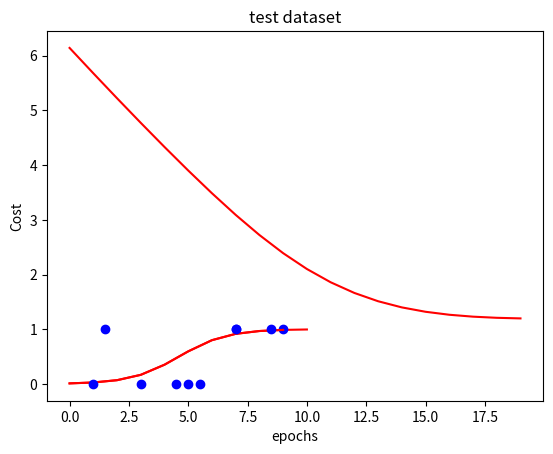

Write the Python code that produced this figure.
'''
#Gradient descent with Sigmoid as activation function and cross-entropy for loss:

Gradient descent is an optimization algorithm used to minimize some 
function by iteratively moving in the direction of steepest descent as 
defined by the negative of the gradient. In machine learning, we use 
gradient descent to update the parameters of our model. Parameters refer 
to coefficients in Linear Regression and weights in neural networks.

We will use the SIGMOID FUNCTION here
#--------------------------------------------#

#1 - Get the current Hypotesis for the data classifing between 0 and 1(probabilities)
#2 - Calc the current loss for b and w1 (Where we'll use MSE function for that)
#3 - Use loss to calcule the derivative of b and w1
#4 - Update the b and w1 with the new data got from derivative
#5 - Repeate de process until minimize the error
#NOTE: This algorithm (formula) works with 2 features only 

#----------------------------------------------#

### Equations ###
#Calc the Y_hat (Hypotesis): 
# Y_hat = b + w1 * x

# Sigmoid equation:
# Sig = 1 / (e^-y_hat)

##Function Cross-entropy Cost/loss = 
# -Sum of: (y * log2(y_hat) + (1 - y) * log2(1 - y_hat)) / N
# at the end, multiply the result for -1 to avoid negative numbers

##Error function:
#Eb = y_hat - y
#Ew1 = (y_hat - y) * x

##Derivatives function: 
#Derivative of w1: Dw1 = w1 - learning_rate * Ew1
#Derivative of b: Db = b - learning_rate  Eb 
'''


import  matplotlib.pyplot as plt 
import numpy as np

#Initializing data
learning_rate = 0.01 
epochs = 20
b = 5
w1 = 1
costs = []
        

def Sigmoid_function(w1, x, b):
    return 1 / (1 + np.exp(-y_hat(x, b, w1)))

#Hypotesis function
def y_hat(w1, x, b):
    #Y_hat = b + w1 * x 
    # OR W1* x + b
    return w1 * x + b   

##Function Cross-entropy Cost/loss = 
# -Sum of: (y * log2(y_hat) + (1 - y) * log2(1 - y_hat)) / N
# at the end, multiply the result for -1 to avoid negative numbers
def cross_entropy(X, Y, b, w1):
    CE = 0.0
    m = float(len(X))
    for i, x in enumerate(X):      
            CE += ( (y[i] * np.log2(Sigmoid_function(x, b, w1)))  + ( 1 - y[i]) * np.log2(1 - Sigmoid_function(x, b, w1))) 

    return  (CE/m) * -1 


#gradient descent step
def gradient_descent_step(X, y, w1, b):
    
    error_b = 0
    error_w1 = 0

    for i in range(0, len(X)):
        #Error function: 
        #Eb = y_hat - y
        #Ew1 = (y_hat - y) * x
        error_b += Sigmoid_function(X[i], b, w1) - y[i]
        error_w1 += (Sigmoid_function(X[i], b, w1) - y[i]) * X[i]

    #Derivatives function: 
    #Derivative of b: Db = b - learning_rate * (1/N) * Eb 
    #Derivative of w1: Dw1 = w1 - learning_rate * (1/N) * Ew1
    new_b = b - learning_rate * error_b
    new_w1 = w1 - learning_rate * error_w1

    return new_w1, new_b

#Logistic function
def logistic_function(X, Y, w1, b):
  
    #Call the gradient descent step for x epochs
    for i in range(epochs):
        
        #execute gradient descent step
        w1, b = gradient_descent_step(X, y, w1, b) 
            
        #calc loss/cost
        loss = cross_entropy(X, Y, b, w1)
        costs.append(loss)

    return w1, b, costs            
             

#Plot cost/loss
def plot_costs():
    fig, ax = plt.subplots()
    ax.plot(np.arange(epochs), costs, 'r')
    ax.set_xlabel('epochs')
    ax.set_ylabel('Cost')
    ax.set_title('Cross-Entropy vs Epochs')
    plt.show()  

#Plot data
def plot_data(X, Y, w1, b, title):
    x_values = [i for i in range (int(min(X)) -1, int(max(X)) +2 )]  
    y_values = [Sigmoid_function(x, b, w1) for  x in x_values]          
    plt.plot(x_values, y_values, 'r')
    plt.title(title)
    plt.plot(X, Y, 'bo')
    plt.show() 


#dataset
x = [5.0, 7.0, 1.5, 4.5, 9.0, 3.0]
y = [0, 1, 1, 0, 1, 0]

x_test = [1.0, 7.0, 5.5, 8.5]
y_test = [0, 1, 0, 1]


#gradient descent function
_w1, _b, costs = logistic_function(x, y, w1, b)

#plot costs
plot_costs()

#plot data
plot_data(x, y, _w1, _b, 'train dataset')

#plot test data
plot_data(x_test, y_test, _w1, _b, 'test dataset')









            

